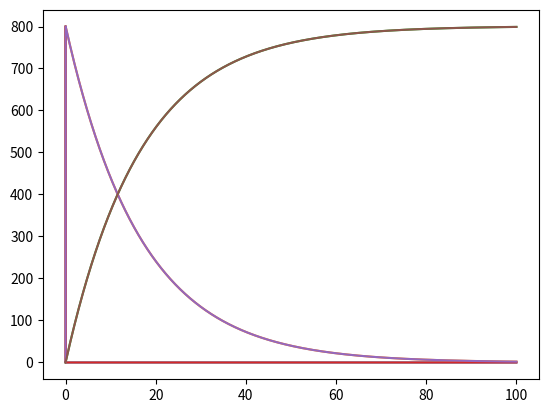

Write the Python code that produced this figure.
import numpy as np
from scipy.integrate import odeint
import matplotlib.pyplot as plt


def dydt2Cities(Y,t,beta1,beta2,gamma):
    S1,I1,R1,S2,I2,R2 = Y
    dS1dt = -beta1*S1*I1
    dI1dt = beta1*S1*I1 - gamma*I1
    dR1dt = gamma*I1
    dS2dt = -beta2*S2*I2
    dI2dt = beta2*S2*I2 - gamma*I2
    dR2dt = gamma*I2
    return np.array([dS1dt,dI1dt,dR1dt,dS2dt,dI2dt,dR2dt])

def Simulate(tmax,beta1,beta2,gamma):
    Y_in = np.array([800,1,0,800,1,0])
    t = np.arange(0,tmax,0.01)
    Y = odeint(dydt2Cities,Y_in,t,args=(beta1,beta2,gamma,))
    fig,ax = plt.subplots()
    ax.plot(t,Y)
    plt.show()

# if __name__ == '__main__':
Simulate(100,0.8,0.6,0.06)
     

    
